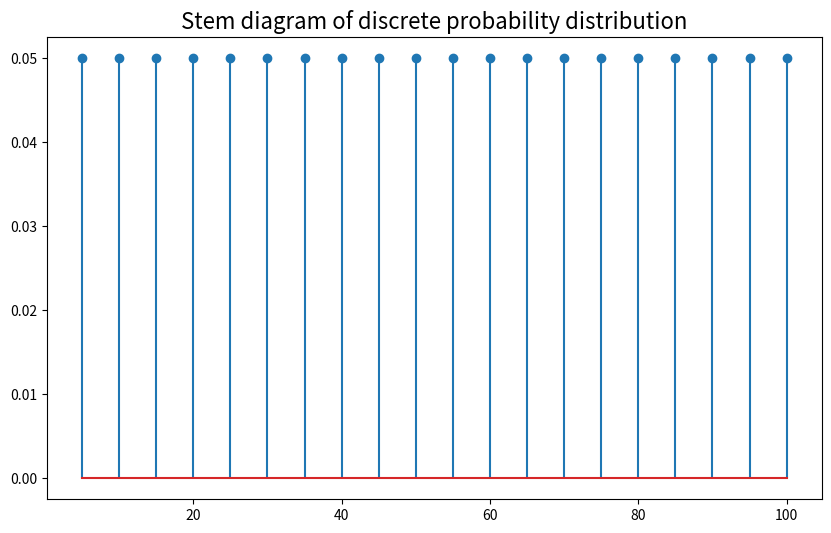
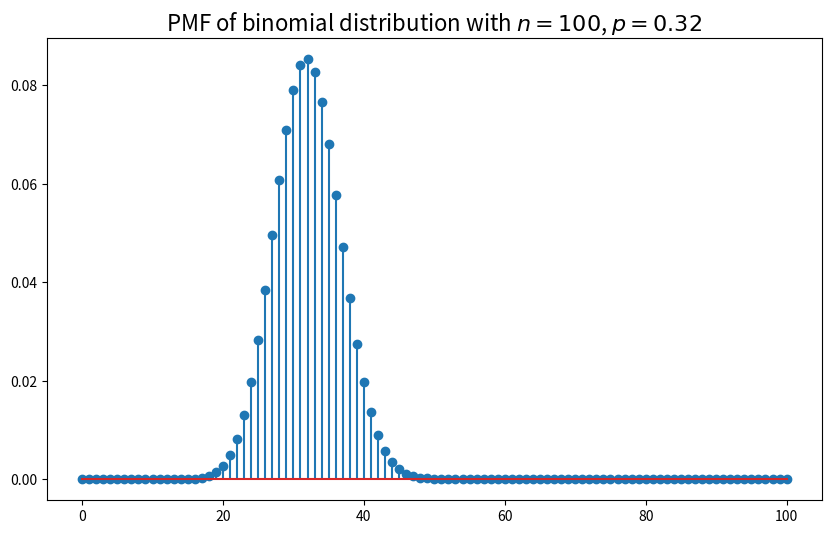
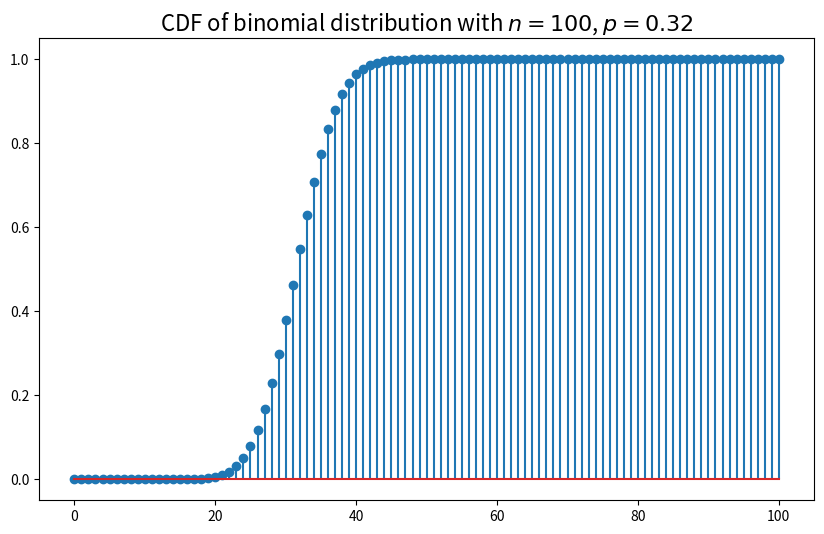
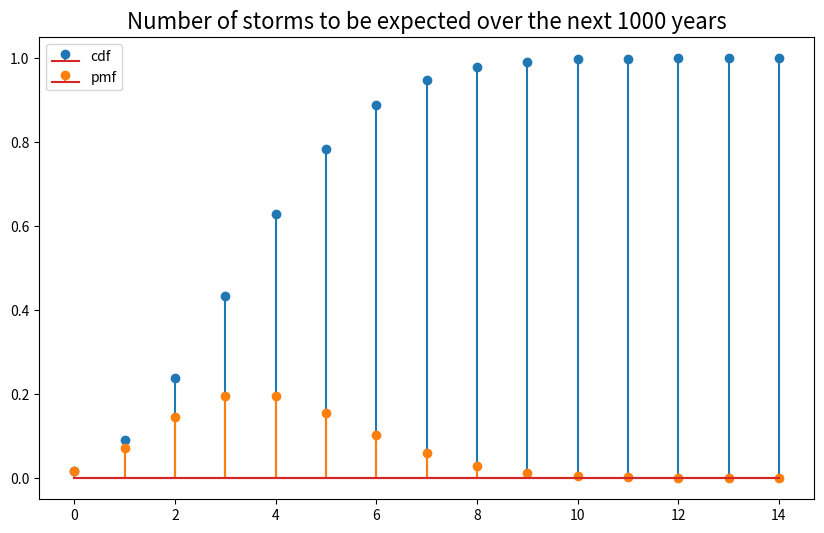
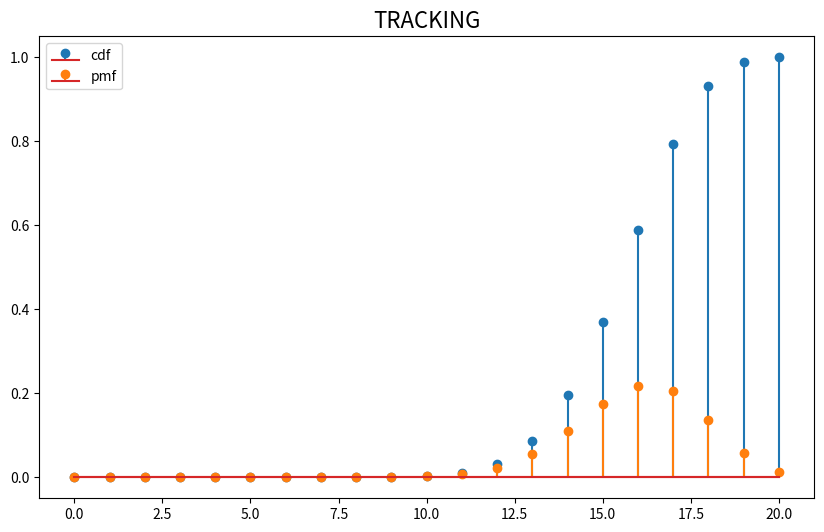

Reproduce these figures in Python, in order.
import numpy as np
import matplotlib.pyplot as plt
from scipy import stats as sts
%matplotlib inline

outcomes = np.arange(5, 101, 5)
print(outcomes)
probabilities = np.empty(20)
probabilities.fill(0.05)

#manually overwrite in case of non-equal probabilities (make sure they sum to 1 though!):
#uncomment following two lines to use this
#probabilities[0] = 0.07
#probabilities[1] = 0.03

print(probabilities)
x = sts.rv_discrete(values=(outcomes, probabilities))
print(x.mean())
print(x.std())
print(x.var())

plt.figure(figsize=(10, 6))
plt.stem(outcomes, x.pmf(outcomes))
plt.title("Stem diagram of discrete probability distribution", fontsize=16)
plt.show()
plt.close()

caeserian = sts.binom(100, 0.32)
outcomes = np.arange(0, 101, 1)

plt.figure(figsize=(10, 6))
plt.stem(outcomes, caeserian.pmf(outcomes))
plt.title('PMF of binomial distribution with $n=100$, $p=0.32$', fontsize=16)
plt.show()
plt.close()

plt.figure(figsize=(10, 6))
plt.stem(outcomes, caeserian.cdf(outcomes))
plt.title('CDF of binomial distribution with $n=100$, $p=0.32$', fontsize=16)
plt.show()
plt.close()

print(caeserian.mean()) # expected value
print(caeserian.std()) # standard deviation
print(caeserian.cdf(20)) # probability of having at most 20 caeserian sections in the sample of 100 (20 included)
print(caeserian.pmf(30)) # probability of having exactly 30 caeserian sections in the sample of 100

noncaeserian = sts.binom(100, 0.68)
print(caeserian.cdf(40))
print(1 - noncaeserian.cdf(59))

storms = sts.poisson(4)
outcomes = np.arange(0, 15, 1)

# two different plots, but here with some extra tricks to represent both 
# clearly in one graph (you're not required to be able to do this yourself)
plt.figure(figsize=(10,6))
plt.title('Number of storms to be expected over the next 1000 years', fontsize=16)
plt.stem(outcomes, storms.cdf(outcomes), label="cdf")
plt.stem(outcomes, storms.pmf(outcomes), linefmt='C1-', markerfmt='C1o', label="pmf")
plt.legend()
plt.show()
plt.close()

print('3.', storms.cdf(2))
print('4.', storms.pmf(0))
print('5.', 1 - storms.cdf(4)) # including 5 => excluding 4 or fewer
print('6.', 1 - storms.cdf(99)) # not 0 officially but de facto 0 because of rounding

delayed = sts.binom(13, 0.15)
print(delayed.cdf(4)) # => ok
print(delayed.cdf(5)) # => over 99% 

tracking = sts.binom(20,0.8)
outcomes = np.arange(0,21)

# two different plots was more than enough, but here with some extra tricks to
# represent both clearly in one graph (you're not required to be able to do this yourself)
plt.figure(figsize=(10,6))
plt.title('TRACKING', fontsize=16)
plt.stem(outcomes,tracking.cdf(outcomes),  label="cdf")
plt.stem(outcomes,tracking.pmf(outcomes), linefmt='C1-', markerfmt='C1o', label="pmf")
plt.legend()
plt.show()
plt.close()

print('2.', tracking.pmf(15))
print('3.', 1 - tracking.cdf(14))
print('4.', tracking.mean())

begin_quantity = 10**9
factor = 0.999879
end_quantity = begin_quantity * factor
average_per_day = (begin_quantity - end_quantity) / 365
print('1.', average_per_day)

decay = sts.poisson(average_per_day)
print('2.', decay.cdf(360) - decay.cdf(319))
